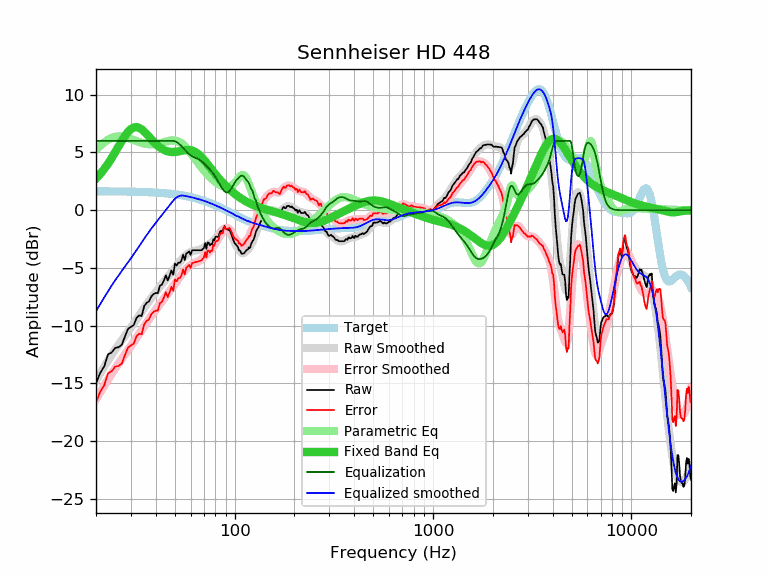

Values plotted in this chart, from the file beside it:
frequency, raw, error, smoothed, error_smoothed, equalization, parametric_eq, equalized_raw, equalized_smoothed, target
20, -15.00, -16.64, -14.75, -16.39, 6.00, 2.73, -9.00, -8.75, 1.64
21, -14.09, -15.72, -14.13, -15.77, 6.00, 3.13, -8.09, -8.13, 1.64
22, -13.54, -15.17, -13.56, -15.20, 6.00, 3.57, -7.54, -7.56, 1.64
23, -12.49, -14.12, -13.02, -14.66, 6.00, 4.03, -6.49, -7.02, 1.63
24, -12.32, -13.95, -12.52, -14.15, 6.00, 4.52, -6.32, -6.52, 1.63
25, -11.92, -13.54, -12.07, -13.69, 6.00, 5.03, -5.92, -6.07, 1.63
26, -11.87, -13.49, -11.64, -13.27, 6.00, 5.53, -5.87, -5.64, 1.62
27, -11.65, -13.27, -11.25, -12.87, 6.00, 6.01, -5.65, -5.25, 1.62
28, -10.93, -12.54, -10.88, -12.50, 6.00, 6.44, -4.93, -4.88, 1.62
29, -10.28, -11.89, -10.52, -12.13, 6.00, 6.79, -4.28, -4.52, 1.61
30, -10.10, -11.70, -10.16, -11.77, 6.00, 7.03, -4.10, -4.16, 1.61
31, -9.95, -11.55, -9.81, -11.41, 6.00, 7.17, -3.95, -3.81, 1.60
32, -9.33, -10.92, -9.46, -11.06, 6.00, 7.20, -3.33, -3.46, 1.60
33, -9.11, -10.70, -9.12, -10.71, 6.00, 7.14, -3.11, -3.12, 1.59
34, -9.16, -10.74, -8.78, -10.37, 6.00, 7.00, -3.16, -2.78, 1.58
35, -8.30, -9.87, -8.46, -10.04, 6.00, 6.81, -2.30, -2.46, 1.58
36, -8.02, -9.58, -8.16, -9.73, 6.00, 6.59, -2.02, -2.16, 1.57
37, -7.90, -9.46, -7.87, -9.43, 6.00, 6.36, -1.90, -1.87, 1.56
38, -7.47, -9.02, -7.60, -9.15, 6.00, 6.14, -1.47, -1.60, 1.55
39, -7.27, -8.81, -7.34, -8.88, 6.00, 5.94, -1.27, -1.34, 1.54
40, -7.17, -8.70, -7.10, -8.62, 6.00, 5.75, -1.17, -1.10, 1.53
41, -7.19, -8.70, -6.86, -8.38, 6.00, 5.58, -1.19, -0.86, 1.52
42, -6.54, -8.04, -6.63, -8.14, 6.00, 5.44, -0.54, -0.63, 1.51
43, -6.44, -7.93, -6.41, -7.90, 6.00, 5.32, -0.44, -0.41, 1.49
44, -6.08, -7.56, -6.19, -7.67, 6.00, 5.22, -0.08, -0.19, 1.48
45, -5.64, -7.10, -5.98, -7.45, 6.00, 5.15, 0.36, 0.02, 1.46
46, -6.08, -7.53, -5.78, -7.22, 6.00, 5.10, -0.08, 0.22, 1.45
47, -5.68, -7.11, -5.57, -7.00, 6.00, 5.06, 0.32, 0.43, 1.43
48, -5.22, -6.63, -5.37, -6.79, 6.00, 5.04, 0.78, 0.63, 1.42
49, -5.59, -6.98, -5.17, -6.57, 6.00, 5.04, 0.41, 0.83, 1.40
50, -4.62, -6.00, -4.98, -6.36, 5.97, 5.05, 1.35, 0.99, 1.38
51, -4.80, -6.16, -4.79, -6.15, 5.90, 5.06, 1.10, 1.11, 1.36
52, -4.55, -5.88, -4.60, -5.94, 5.80, 5.09, 1.25, 1.20, 1.34
53, -4.56, -5.87, -4.43, -5.75, 5.68, 5.12, 1.12, 1.25, 1.32
54, -4.32, -5.61, -4.27, -5.56, 5.54, 5.14, 1.22, 1.27, 1.29
55, -3.85, -5.12, -4.12, -5.39, 5.39, 5.17, 1.54, 1.27, 1.27
56, -4.32, -5.56, -3.99, -5.23, 5.23, 5.19, 0.91, 1.25, 1.25
57, -3.77, -4.99, -3.87, -5.09, 5.09, 5.21, 1.32, 1.22, 1.22
58, -3.67, -4.86, -3.77, -4.96, 4.96, 5.22, 1.29, 1.19, 1.19
59, -3.57, -4.73, -3.68, -4.85, 4.85, 5.21, 1.28, 1.17, 1.17
60, -3.87, -5.01, -3.61, -4.75, 4.75, 5.20, 0.89, 1.14, 1.14
61, -3.47, -4.58, -3.56, -4.67, 4.67, 5.17, 1.21, 1.11, 1.11
62, -3.47, -4.55, -3.53, -4.61, 4.61, 5.12, 1.14, 1.08, 1.08
63, -3.47, -4.52, -3.50, -4.55, 4.55, 5.07, 1.09, 1.05, 1.05
64, -3.47, -4.49, -3.48, -4.50, 4.50, 5.00, 1.04, 1.02, 1.02
65, -3.47, -4.45, -3.47, -4.45, 4.45, 4.91, 0.98, 0.99, 0.99
66, -3.47, -4.42, -3.44, -4.39, 4.39, 4.82, 0.93, 0.95, 0.95
67, -3.47, -4.39, -3.40, -4.32, 4.32, 4.72, 0.86, 0.92, 0.92
68, -3.47, -4.35, -3.36, -4.24, 4.24, 4.61, 0.78, 0.88, 0.88
69, -3.37, -4.22, -3.30, -4.15, 4.15, 4.49, 0.78, 0.85, 0.85
70, -3.27, -4.08, -3.24, -4.05, 4.05, 4.37, 0.78, 0.81, 0.81
71, -2.86, -3.63, -3.17, -3.94, 3.94, 4.24, 1.09, 0.78, 0.78
72, -3.35, -4.09, -3.10, -3.84, 3.84, 4.12, 0.49, 0.74, 0.74
73, -2.80, -3.50, -3.03, -3.73, 3.73, 3.99, 0.94, 0.70, 0.70
74, -2.83, -3.49, -2.97, -3.63, 3.63, 3.86, 0.80, 0.66, 0.66
75, -3.05, -3.67, -2.90, -3.53, 3.53, 3.73, 0.48, 0.62, 0.62
76, -2.92, -3.50, -2.83, -3.42, 3.42, 3.60, 0.50, 0.59, 0.59
77, -2.97, -3.51, -2.75, -3.30, 3.30, 3.47, 0.33, 0.55, 0.55
78, -2.52, -3.02, -2.66, -3.17, 3.17, 3.35, 0.65, 0.51, 0.51
79, -2.62, -3.08, -2.56, -3.03, 3.03, 3.23, 0.41, 0.47, 0.47
... 553 more rows
